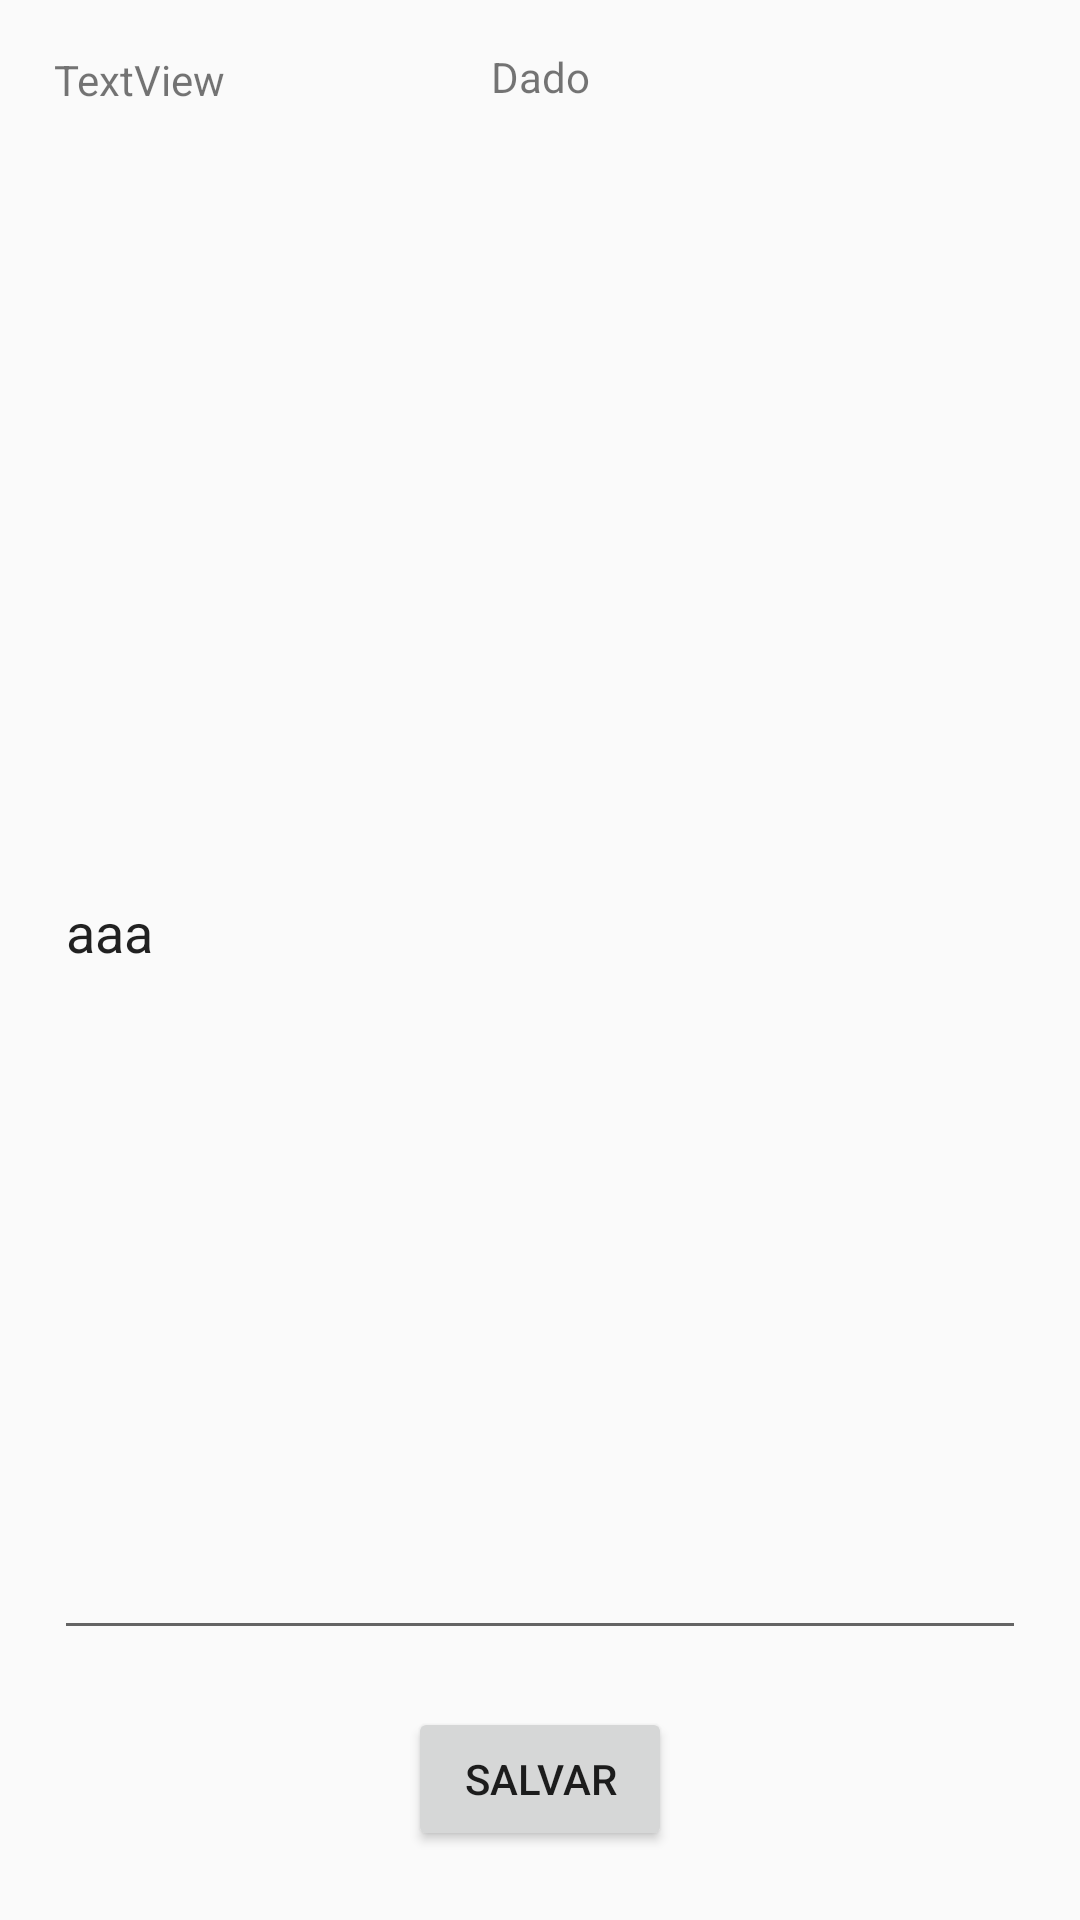

The Android layout XML behind this screen, and the referenced resources:
<!-- AndroidManifest.xml: application theme Theme.MyApplication -->
<!-- res/layout/activity_dado.xml -->
<?xml version="1.0" encoding="utf-8"?>
<androidx.constraintlayout.widget.ConstraintLayout xmlns:android="http://schemas.android.com/apk/res/android"
    xmlns:app="http://schemas.android.com/apk/res-auto"
    xmlns:tools="http://schemas.android.com/tools"
    android:id="@+id/main"
    android:layout_width="match_parent"
    android:layout_height="match_parent"
    tools:context="com.example.myapplication.Dado">

    <TextView
        android:id="@+id/dado"
        android:layout_width="wrap_content"
        android:layout_height="wrap_content"
        android:layout_marginTop="16dp"
        android:text="Dado"
        app:layout_constraintEnd_toEndOf="parent"
        app:layout_constraintStart_toStartOf="parent"
        app:layout_constraintTop_toTopOf="parent" />

    <Button
        android:id="@+id/salvar"
        android:layout_width="wrap_content"
        android:layout_height="wrap_content"
        android:layout_marginBottom="23dp"
        android:text="Salvar"
        app:layout_constraintBottom_toBottomOf="parent"
        app:layout_constraintEnd_toEndOf="parent"
        app:layout_constraintStart_toStartOf="parent" />

    <TextView
        android:id="@+id/idDado"
        android:layout_width="wrap_content"
        android:layout_height="wrap_content"
        android:layout_marginStart="18dp"
        android:layout_marginTop="17dp"
        android:text="TextView"
        app:layout_constraintStart_toStartOf="parent"
        app:layout_constraintTop_toTopOf="parent" />

    <EditText
        android:id="@+id/campoTexto"
        android:layout_width="0dp"
        android:layout_height="0dp"
        android:layout_marginStart="18dp"
        android:layout_marginTop="68dp"
        android:layout_marginEnd="18dp"
        android:layout_marginBottom="67dp"
        android:ems="10"
        android:inputType="text"
        android:text="aaa"
        android:textAlignment="viewStart"
        app:layout_constraintBottom_toBottomOf="@+id/salvar"
        app:layout_constraintEnd_toEndOf="parent"
        app:layout_constraintStart_toStartOf="parent"
        app:layout_constraintTop_toTopOf="parent" />

</androidx.constraintlayout.widget.ConstraintLayout>
<!-- resources referenced by this layout -->
<resources>
  <style name="Theme.MyApplication" parent="Theme.AppCompat.Light.NoActionBar">
          
      </style>
</resources>
